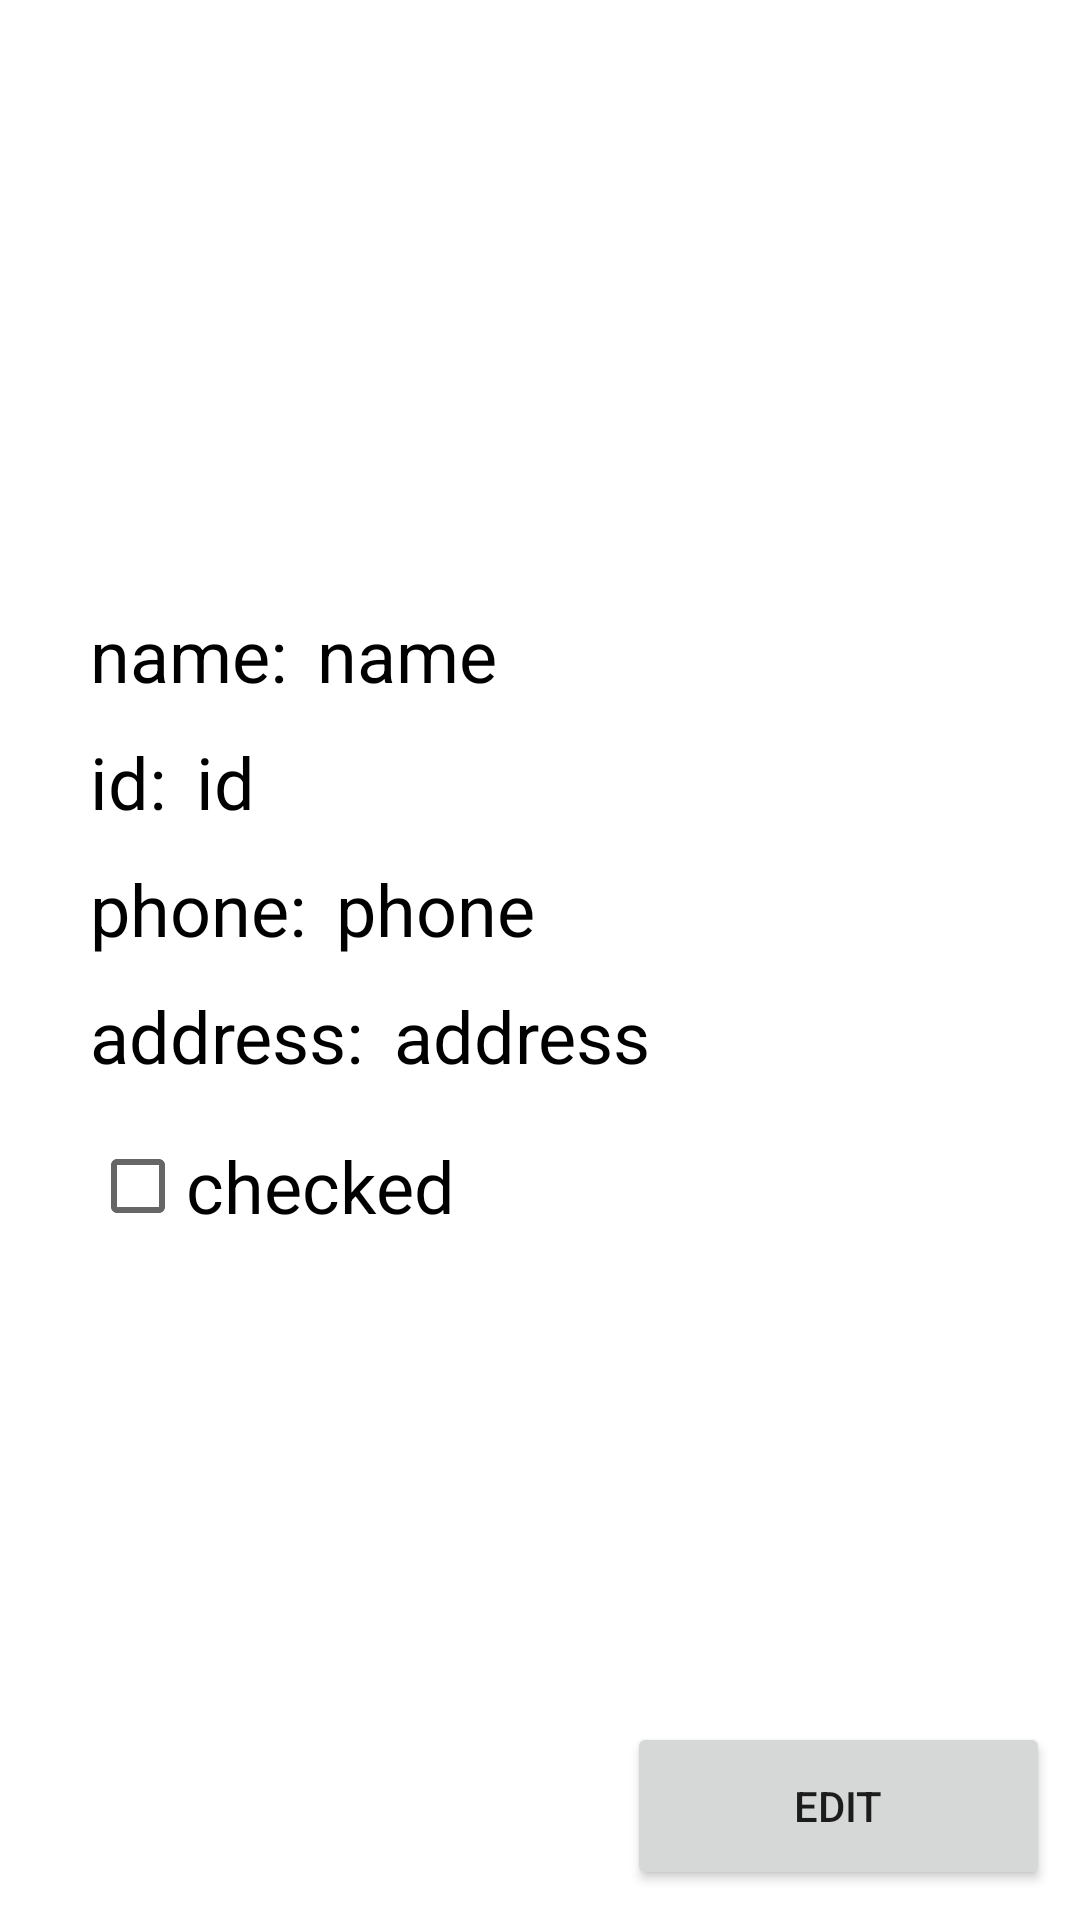

Reconstruct the res/layout file that produces this screen, plus the resources it refers to.
<!-- AndroidManifest.xml: application theme Theme.CellularSystemsTar2 -->
<!-- res/layout/activity_student_details.xml -->
<?xml version="1.0" encoding="utf-8"?>
<androidx.constraintlayout.widget.ConstraintLayout xmlns:android="http://schemas.android.com/apk/res/android"
    xmlns:app="http://schemas.android.com/apk/res-auto"
    xmlns:tools="http://schemas.android.com/tools"
    android:layout_width="match_parent"
    android:layout_height="match_parent"
    tools:context=".StudentDetailsActivity">

    <ImageView
        android:id="@+id/imageView"
        android:layout_width="144dp"
        android:layout_height="142dp"
        android:layout_marginStart="30dp"
        android:layout_marginTop="30dp"
        app:layout_constraintStart_toStartOf="parent"
        app:layout_constraintTop_toTopOf="parent"
        app:srcCompat="@drawable/avatar" />

    <TextView
        android:id="@+id/studentDetails_name_tag"
        android:layout_width="wrap_content"
        android:layout_height="wrap_content"
        android:layout_marginTop="30dp"
        android:text="name:"
        android:textColor="#000000"
        android:textSize="24sp"
        app:layout_constraintStart_toStartOf="@+id/imageView"
        app:layout_constraintTop_toBottomOf="@+id/imageView" />

    <TextView
        android:id="@+id/studentDetails_name_value"
        android:layout_width="wrap_content"
        android:layout_height="wrap_content"
        android:layout_marginStart="10dp"
        android:text="name"
        android:textColor="#000000"
        android:textSize="24sp"
        app:layout_constraintStart_toEndOf="@+id/studentDetails_name_tag"
        app:layout_constraintTop_toTopOf="@+id/studentDetails_name_tag" />

    <TextView
        android:id="@+id/studentDetails_id_tag"
        android:layout_width="wrap_content"
        android:layout_height="wrap_content"
        android:layout_marginTop="10dp"
        android:text="id:"
        android:textColor="#000000"
        android:textSize="24sp"
        app:layout_constraintStart_toStartOf="@+id/studentDetails_name_tag"
        app:layout_constraintTop_toBottomOf="@+id/studentDetails_name_tag" />

    <TextView
        android:id="@+id/studentDetails_id_value"
        android:layout_width="wrap_content"
        android:layout_height="wrap_content"
        android:layout_marginStart="10dp"
        android:text="id"
        android:textColor="#000000"
        android:textSize="24sp"
        app:layout_constraintStart_toEndOf="@+id/studentDetails_id_tag"
        app:layout_constraintTop_toTopOf="@+id/studentDetails_id_tag" />

    <TextView
        android:id="@+id/studentDetails_phone_tag"
        android:layout_width="wrap_content"
        android:layout_height="wrap_content"
        android:layout_marginTop="10dp"
        android:text="phone:"
        android:textColor="#000000"
        android:textSize="24sp"
        app:layout_constraintStart_toStartOf="@+id/studentDetails_id_tag"
        app:layout_constraintTop_toBottomOf="@+id/studentDetails_id_tag" />

    <TextView
        android:id="@+id/studentDetails_phone_value"
        android:layout_width="wrap_content"
        android:layout_height="wrap_content"
        android:layout_marginStart="10dp"
        android:text="phone"
        android:textColor="#000000"
        android:textSize="24sp"
        app:layout_constraintStart_toEndOf="@+id/studentDetails_phone_tag"
        app:layout_constraintTop_toTopOf="@+id/studentDetails_phone_tag" />

    <TextView
        android:id="@+id/studentDetails_address_tag"
        android:layout_width="wrap_content"
        android:layout_height="wrap_content"
        android:layout_marginTop="10dp"
        android:text="address:"
        android:textColor="#000000"
        android:textSize="24sp"
        app:layout_constraintStart_toStartOf="@+id/studentDetails_phone_tag"
        app:layout_constraintTop_toBottomOf="@+id/studentDetails_phone_tag" />

    <TextView
        android:id="@+id/studentDetails_address_value"
        android:layout_width="wrap_content"
        android:layout_height="wrap_content"
        android:layout_marginStart="10dp"
        android:text="address"
        android:textColor="#000000"
        android:textSize="24sp"
        app:layout_constraintStart_toEndOf="@+id/studentDetails_address_tag"
        app:layout_constraintTop_toTopOf="@+id/studentDetails_address_tag" />

    <CheckBox
        android:id="@+id/studentDetails_checked"
        android:layout_width="wrap_content"
        android:layout_height="wrap_content"
        android:layout_marginTop="10dp"
        android:text="checked"
        android:textColor="#000000"
        android:textSize="24sp"
        app:layout_constraintStart_toStartOf="@+id/studentDetails_address_tag"
        app:layout_constraintTop_toBottomOf="@+id/studentDetails_address_tag"
        app:useMaterialThemeColors="true" />

    <Button
        android:id="@+id/studentDetails_edit_btn"
        android:layout_width="141dp"
        android:layout_height="56dp"
        android:layout_marginEnd="10dp"
        android:layout_marginBottom="10dp"
        android:paddingLeft="0dp"
        android:paddingTop="0dp"
        android:paddingRight="0dp"
        android:paddingBottom="0dp"
        android:text="Edit"
        app:layout_constraintBottom_toBottomOf="parent"
        app:layout_constraintEnd_toEndOf="parent" />
</androidx.constraintlayout.widget.ConstraintLayout>
<!-- resources referenced by this layout -->
<resources>
  <style name="Theme.CellularSystemsTar2" parent="Theme.MaterialComponents.DayNight.DarkActionBar">
          
          <item name="colorPrimary">@color/purple_500</item>
          <item name="colorPrimaryVariant">@color/purple_700</item>
          <item name="colorOnPrimary">@color/white</item>
          
          <item name="colorSecondary">@color/teal_200</item>
          <item name="colorSecondaryVariant">@color/teal_700</item>
          <item name="colorOnSecondary">@color/black</item>
          
          <item name="android:statusBarColor">?attr/colorPrimaryVariant</item>
          
      </style>
  <!-- not gathered from this repository: default colours our renderer supplied (Android Studio template values) -->
  <color name="purple_500">#FF6200EE</color>
  <color name="purple_700">#FF3700B3</color>
  <color name="teal_200">#FF03DAC5</color>
  <color name="teal_700">#FF018786</color>
  <color name="black">#FF000000</color>
  <color name="white">#FFFFFFFF</color>
</resources>
